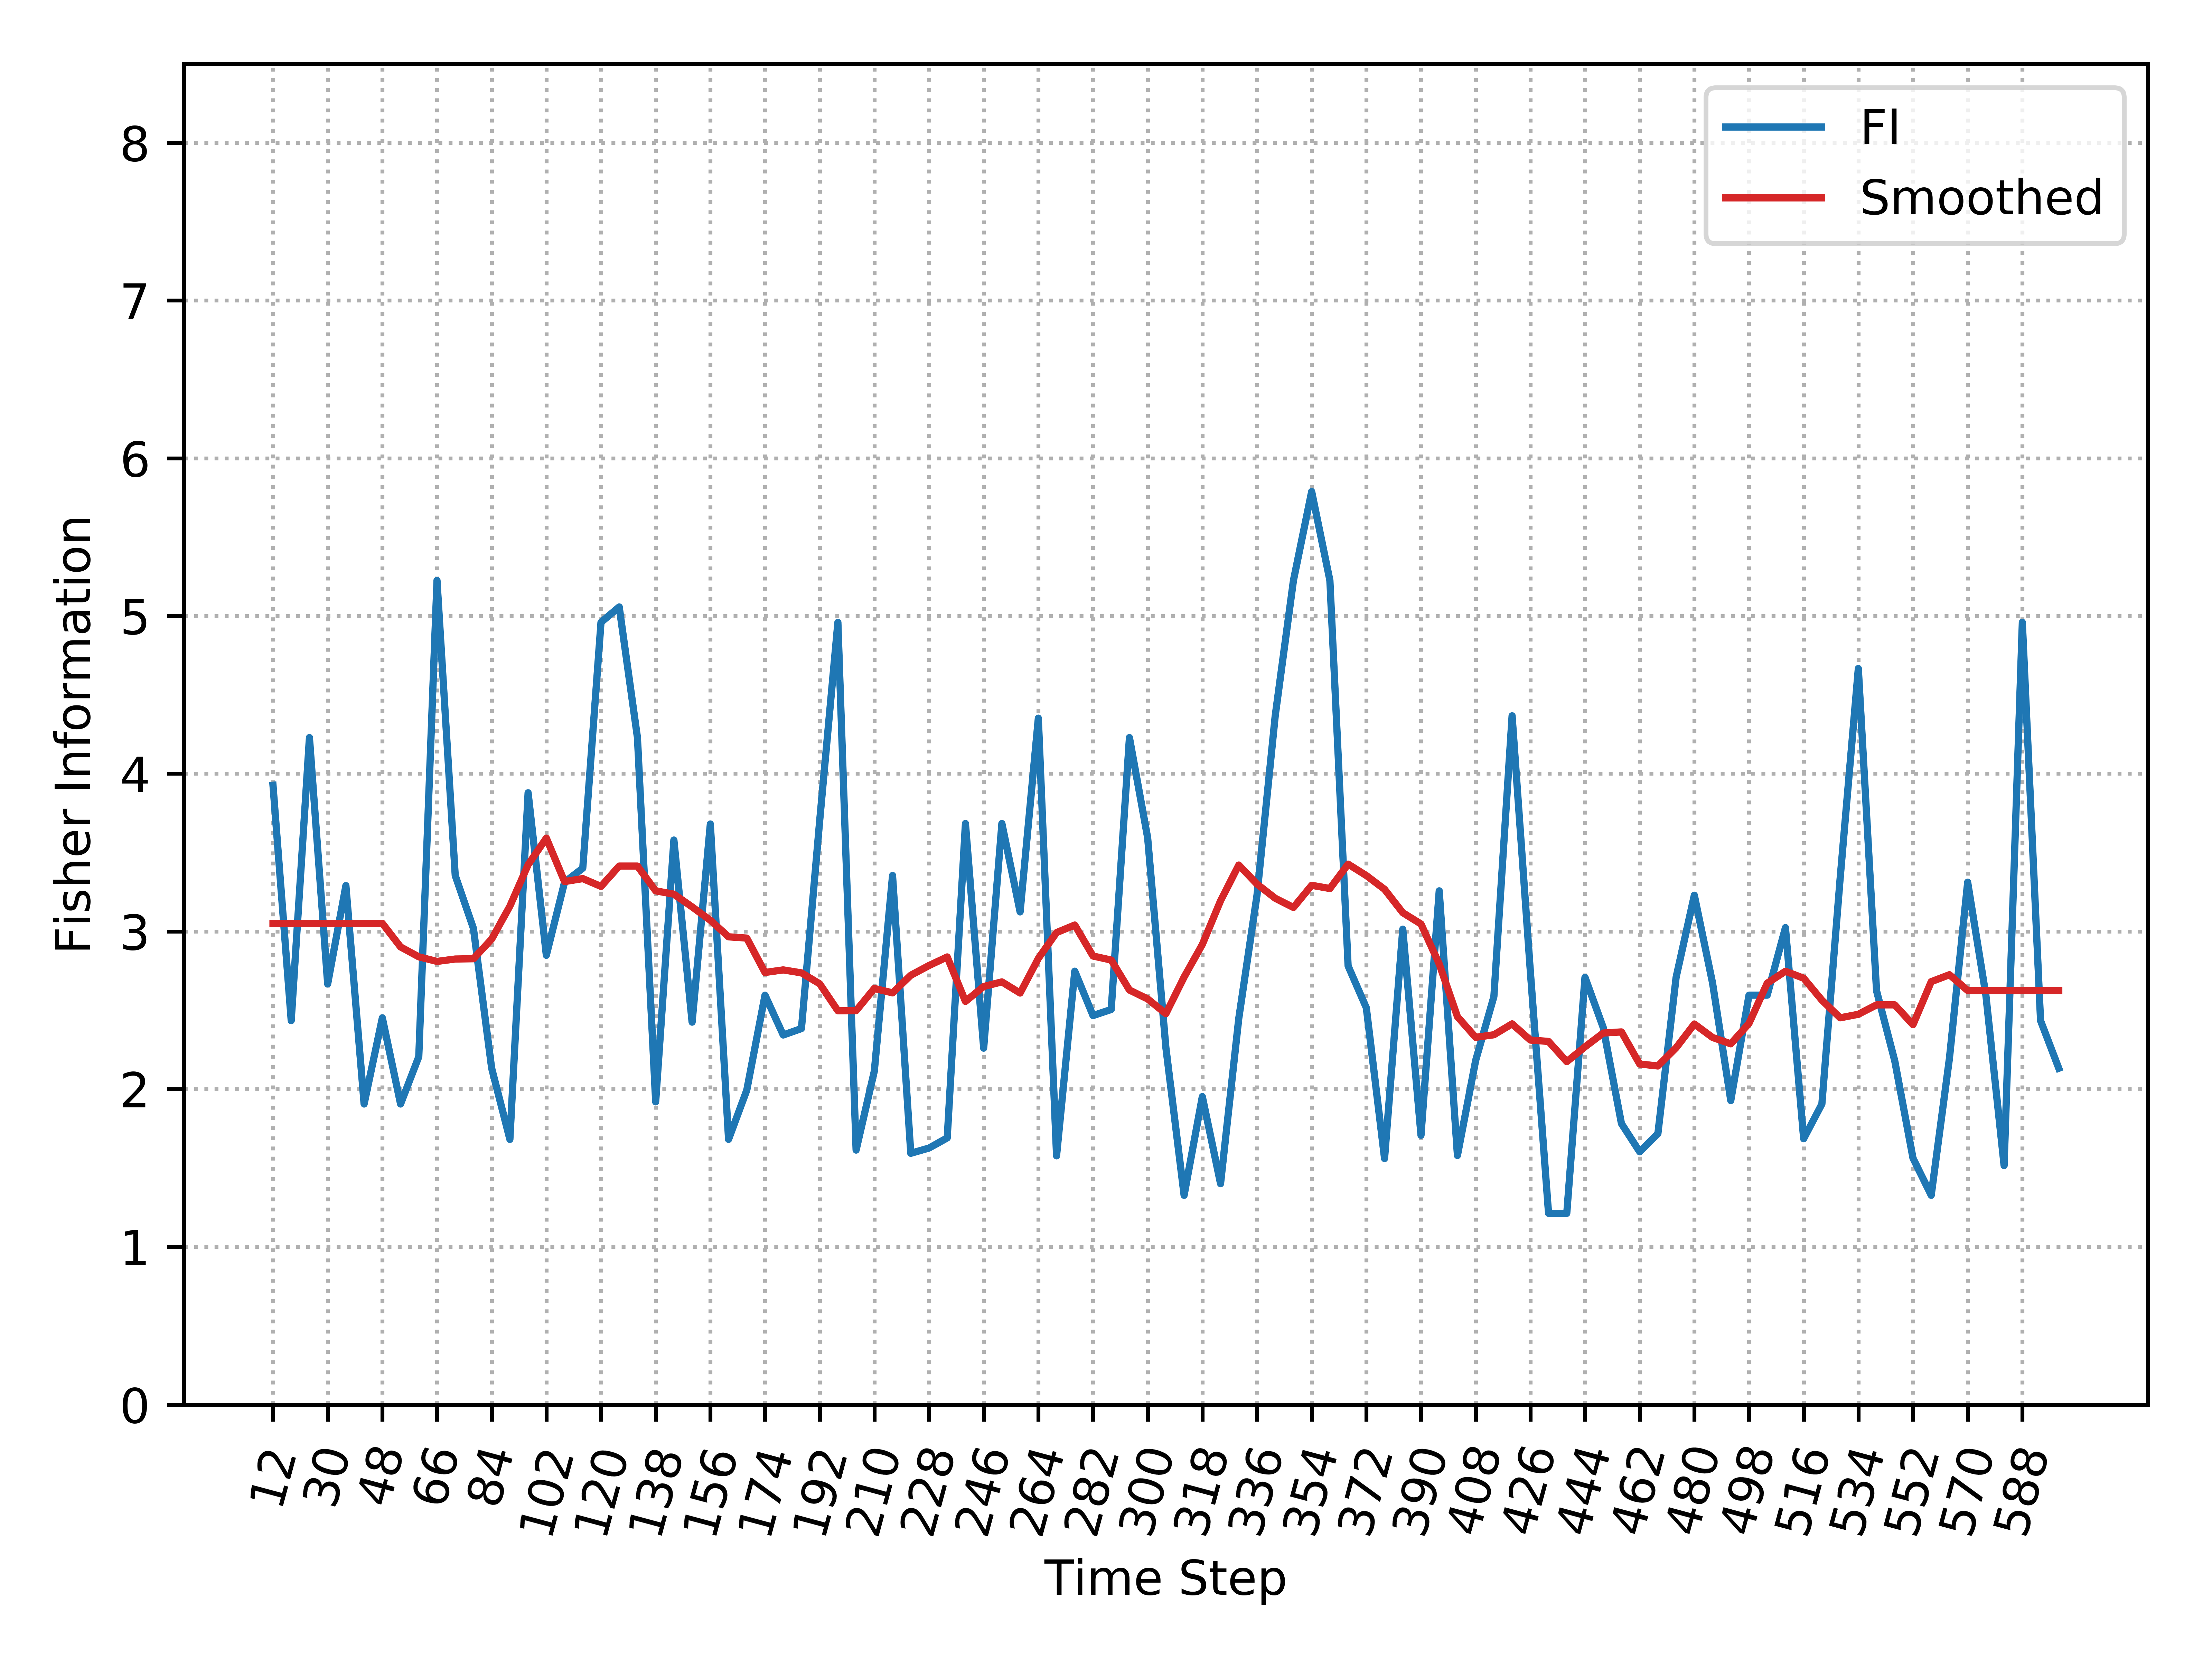

Values plotted in this chart, from the file beside it:
, Time_Step, FI, Smooth_FI
0, 12, 3.927, 3.051
1, 18, 2.434, 3.051
2, 24, 4.229, 3.051
3, 30, 2.667, 3.051
4, 36, 3.29, 3.051
5, 42, 1.906, 3.051
6, 48, 2.452, 3.051
7, 54, 1.906, 2.902
8, 60, 2.205, 2.839
9, 66, 5.225, 2.81
10, 72, 3.355, 2.825
11, 78, 3.019, 2.827
12, 84, 2.132, 2.951
13, 90, 1.681, 3.16
14, 96, 3.879, 3.423
15, 102, 2.848, 3.591
16, 108, 3.312, 3.316
17, 114, 3.401, 3.335
18, 120, 4.96, 3.285
19, 126, 5.057, 3.414
20, 132, 4.229, 3.414
21, 138, 1.919, 3.257
22, 144, 3.579, 3.236
23, 150, 2.425, 3.155
24, 156, 3.681, 3.071
25, 162, 1.681, 2.966
26, 168, 1.993, 2.958
27, 174, 2.596, 2.74
28, 180, 2.343, 2.756
29, 186, 2.384, 2.737
30, 192, 3.7, 2.668
31, 198, 4.96, 2.497
32, 204, 1.613, 2.497
33, 210, 2.114, 2.638
34, 216, 3.355, 2.61
35, 222, 1.593, 2.722
36, 228, 1.626, 2.784
37, 234, 1.691, 2.838
38, 240, 3.684, 2.556
39, 246, 2.26, 2.651
40, 252, 3.684, 2.68
41, 258, 3.124, 2.609
42, 264, 4.352, 2.829
43, 270, 1.577, 2.993
44, 276, 2.748, 3.04
45, 282, 2.466, 2.844
46, 288, 2.505, 2.818
47, 294, 4.229, 2.628
48, 300, 3.593, 2.572
49, 306, 2.263, 2.478
50, 312, 1.327, 2.711
51, 318, 1.953, 2.917
52, 324, 1.4, 3.194
53, 330, 2.448, 3.421
54, 336, 3.229, 3.3
55, 342, 4.367, 3.21
56, 348, 5.225, 3.152
57, 354, 5.789, 3.292
58, 360, 5.225, 3.272
59, 366, 2.781, 3.427
... 39 more rows
